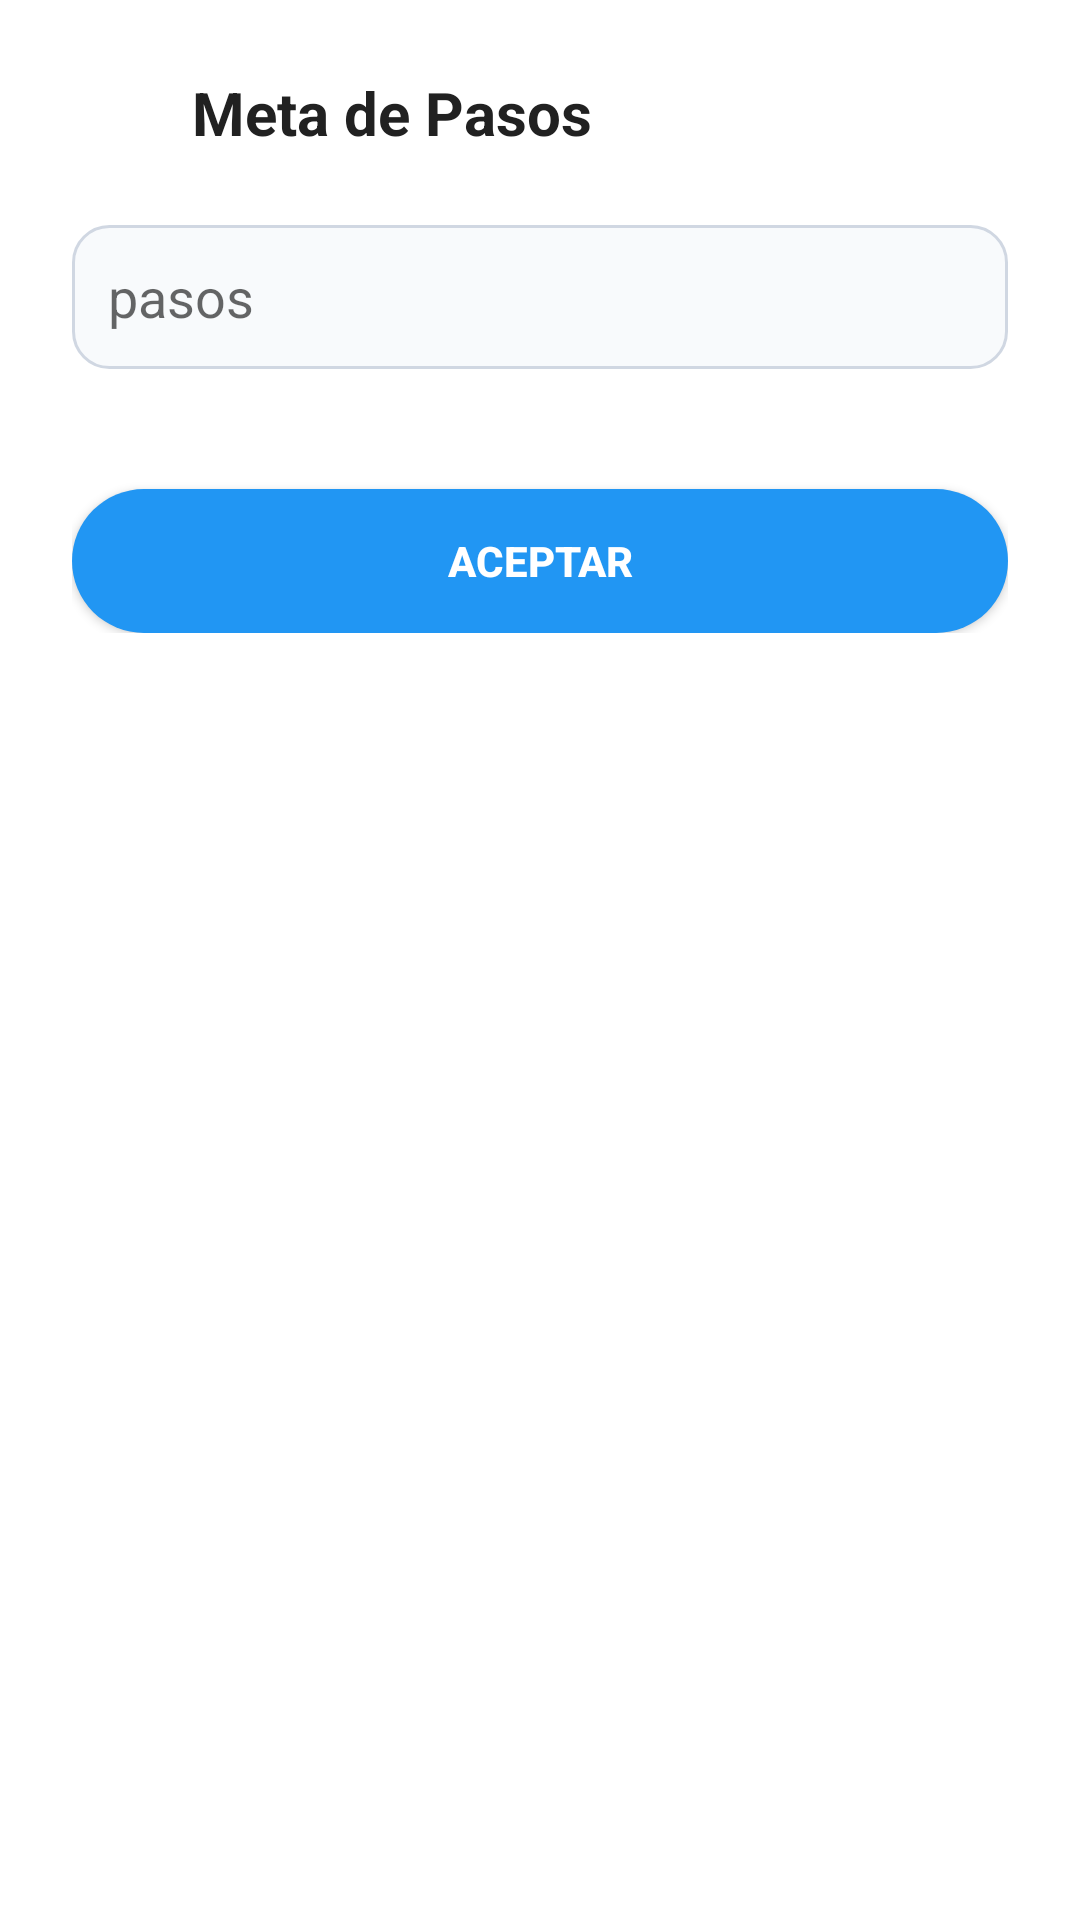

Android layout source for this screen:
<!-- AndroidManifest.xml: application theme Theme.MyHealthLife -->
<!-- res/layout/dialog_steps.xml -->
<?xml version="1.0" encoding="utf-8"?>
<ScrollView xmlns:android="http://schemas.android.com/apk/res/android"
    android:layout_width="match_parent"
    android:layout_height="wrap_content"
    android:padding="24dp"
    android:background="@drawable/rounded_dialog_background">

    <LinearLayout
        android:layout_width="match_parent"
        android:layout_height="wrap_content"
        android:orientation="vertical">

        <LinearLayout
            android:layout_width="match_parent"
            android:layout_height="wrap_content"
            android:orientation="horizontal">

            <ImageView
                android:layout_width="30dp"
                android:layout_height="30dp"
                android:layout_marginRight="10dp"
                android:src="@drawable/cup"/>
            <TextView
                android:layout_width="wrap_content"
                android:layout_height="wrap_content"
                android:text="@string/metaPasos"
                android:textStyle="bold"
                android:textSize="20sp"
                android:textColor="#212121"
                android:layout_marginBottom="24dp" />

        </LinearLayout>


        <EditText
            android:id="@+id/inputSteps"
            android:layout_width="match_parent"
            android:layout_height="48dp"
            android:hint="@string/pasos"
            android:inputType="number"
            android:background="@drawable/input_background"
            android:paddingHorizontal="12dp"
            android:layout_marginBottom="16dp"
            android:maxLength="5"/>

        <Button
            android:id="@+id/btnContinue"
            android:layout_width="match_parent"
            android:layout_height="48dp"
            android:text="@string/aceptar"
            android:textStyle="bold"
            android:textColor="@android:color/white"
            android:background="@drawable/rounded_button_blue"
            android:layout_marginTop="24dp" />
    </LinearLayout>
</ScrollView>
<!-- resources referenced by this layout -->
<resources>
  <!-- drawable input_background (drawable) -->
  <shape xmlns:android="http://schemas.android.com/apk/res/android" android:shape="rectangle">
      <solid android:color="#F8FAFC"/>
      <stroke android:width="1dp" android:color="#D0D7E2"/>
      <corners android:radius="12dp" />
  </shape>
  <!-- drawable rounded_button_blue (drawable) -->
  <shape xmlns:android="http://schemas.android.com/apk/res/android" android:shape="rectangle">
      <solid android:color="#2196F3"/>
      <corners android:radius="24dp"/>
  </shape>
  <!-- drawable rounded_dialog_background (drawable) -->
  <shape xmlns:android="http://schemas.android.com/apk/res/android"
      android:shape="rectangle">
      <solid android:color="@android:color/white" />
      <corners android:radius="28dp" />
  </shape>
  <string name="aceptar">Aceptar</string>
  <string name="metaPasos">Meta de Pasos</string>
  <string name="pasos">pasos</string>
  <style name="Theme.MyHealthLife" parent="Theme.MaterialComponents.Light.NoActionBar">
          <item name="android:statusBarColor">@color/white</item>
          <item name="android:windowLightStatusBar">true</item>
          <item name="android:windowTranslucentNavigation">false</item>
          <item name="android:windowFullscreen">false</item>
      </style>
  <color name="white">#FFFFFFFF</color>
</resources>
